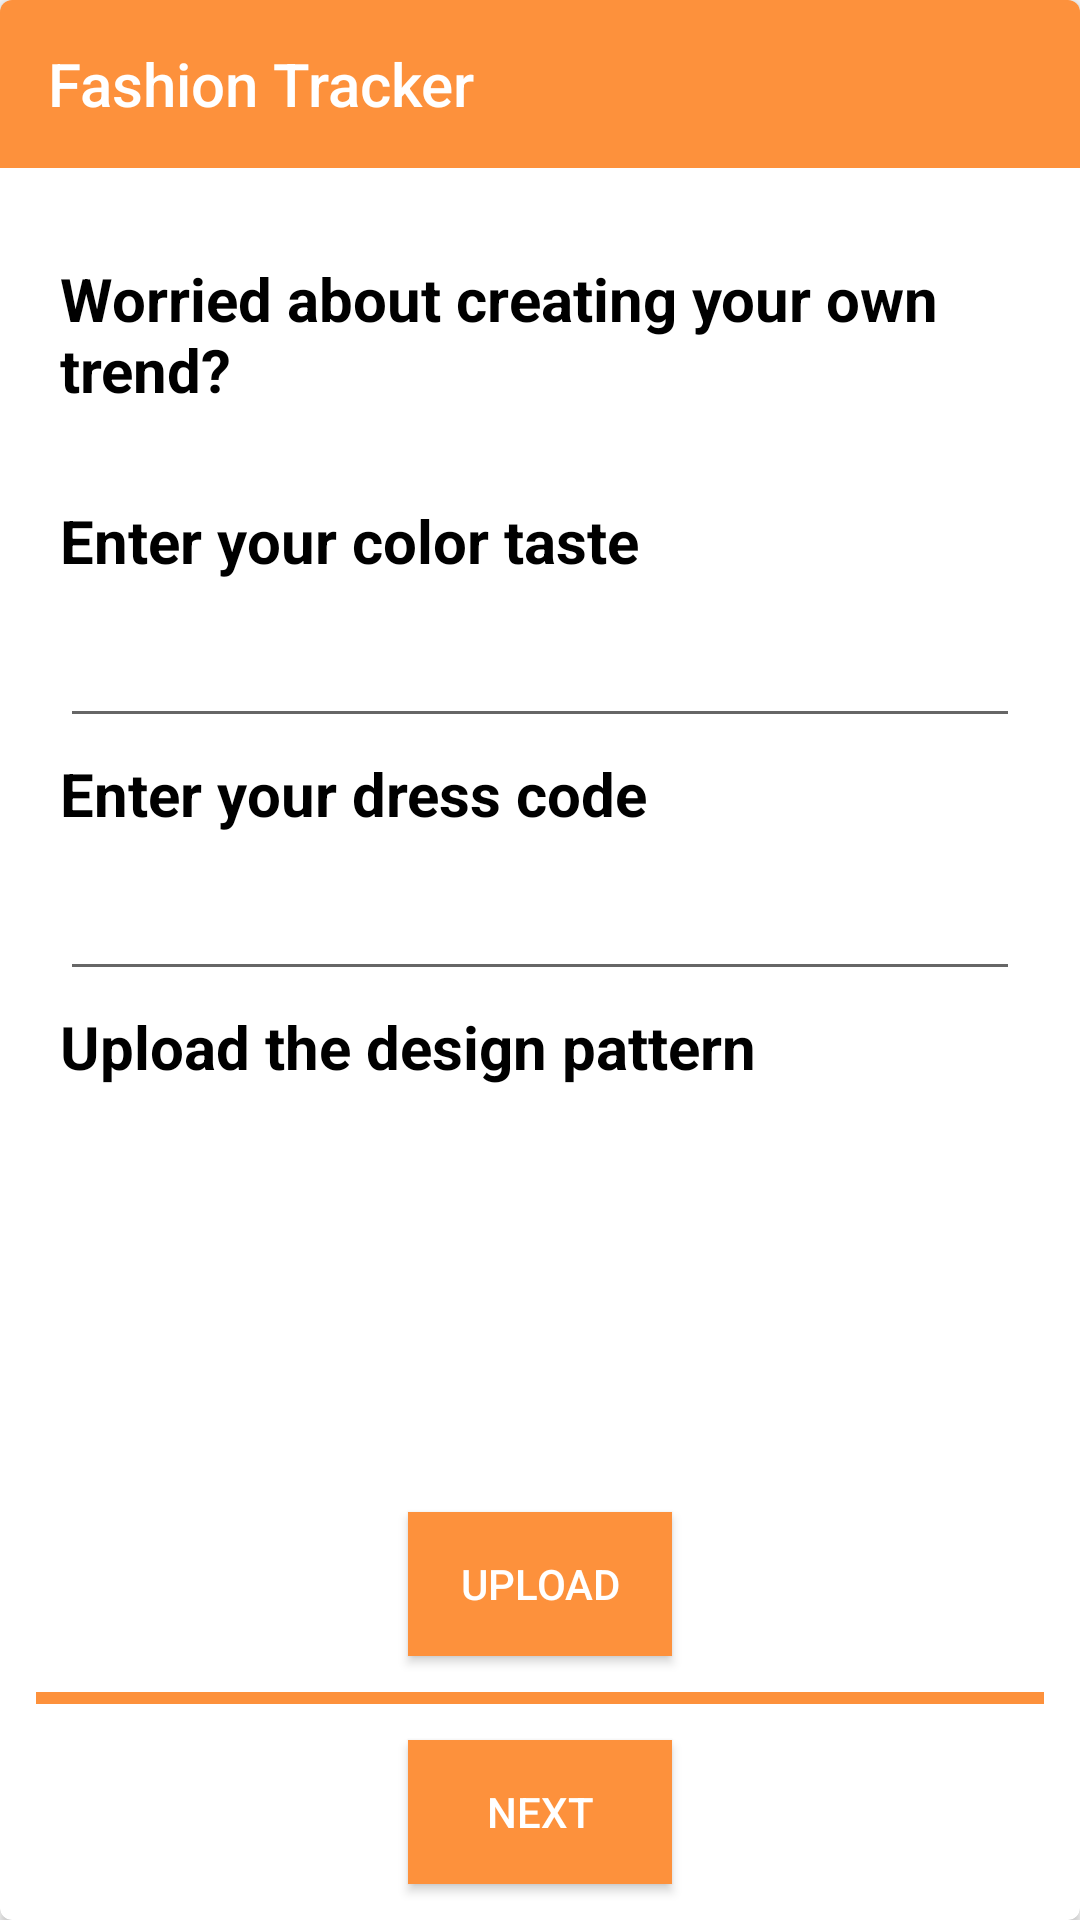

Produce the Android XML layout that renders to this screen, including the resource entries it uses.
<!-- AndroidManifest.xml: application theme Theme.AppCompat.Light.NoActionBar -->
<!-- res/layout/activity_fashion.xml -->
<?xml version="1.0" encoding="utf-8"?>
<androidx.cardview.widget.CardView xmlns:android="http://schemas.android.com/apk/res/android"
    android:layout_width="match_parent"
    android:layout_height="match_parent"
    xmlns:tools="http://schemas.android.com/tools"
    xmlns:app="http://schemas.android.com/apk/res-auto"
    android:padding="4dp"
    app:cardCornerRadius="4dp"
    android:background="#d3d3d3"
    tools:context=".FashionActivity"
    android:elevation="8dp">
    <RelativeLayout
        android:layout_width="match_parent"
        android:layout_height="match_parent">
       <androidx.appcompat.widget.Toolbar
           android:layout_width="match_parent"
           android:layout_height="wrap_content"
           android:id="@+id/toolbar"
           android:background="#fd913c"
           android:theme="@style/ThemeOverlay.AppCompat.Dark.ActionBar"
           app:title="Fashion Tracker"/>
        <TextView
            android:layout_width="match_parent"
            android:layout_height="wrap_content"
            android:layout_below="@id/toolbar"
            android:text="Worried about creating your own trend?"
            android:layout_marginHorizontal="20dp"
            android:layout_marginVertical="30dp"
            android:textSize="20sp"
            android:textColor="#000000"
            android:textStyle="bold"
            android:id="@+id/trend"/>
        <LinearLayout
            android:layout_below="@id/trend"
            android:id="@+id/color"
            android:layout_width="match_parent"
            android:layout_height="wrap_content"

            android:orientation="vertical"
            >
            <LinearLayout
                android:layout_width="match_parent"
                android:layout_height="wrap_content"
                android:orientation="horizontal">
                <TextView
                    android:layout_width="match_parent"
                    android:layout_height="wrap_content"
                    android:layout_marginLeft="20dp"
                    android:textSize="20sp"
                    android:textStyle="bold"
                    android:textColor="#000000"
                    android:layout_marginRight="2dp"
                    android:text="Enter your color taste"
                    android:layout_weight="1"/>

            </LinearLayout>

            <LinearLayout
                android:layout_width="match_parent"
                android:layout_height="wrap_content"
                android:id="@+id/pulse_temp"
                android:layout_marginBottom="5dp"
                android:layout_below="@id/color"
                android:orientation="horizontal">
                <com.google.android.material.textfield.TextInputLayout
                    android:layout_width="10dp"
                    android:layout_height="wrap_content"
                    android:layout_marginHorizontal="20dp"
                    android:layout_weight="1">

                    <com.google.android.material.textfield.TextInputEditText
                        android:layout_width="match_parent"
                        android:layout_height="wrap_content"
                        android:id="@+id/pulse"
                        android:textColor="#29303e"
                        android:inputType="text"
                        android:layout_weight="1">


                    </com.google.android.material.textfield.TextInputEditText>

                </com.google.android.material.textfield.TextInputLayout>


            </LinearLayout>
        </LinearLayout>
        <LinearLayout
            android:layout_width="match_parent"
            android:layout_height="wrap_content"
            android:id="@+id/bp_lay"
            android:orientation="vertical"
            android:layout_below="@id/color">
            <LinearLayout
                android:layout_width="match_parent"
                android:layout_height="wrap_content"
                android:id="@+id/bp_txt"
                android:layout_marginHorizontal="20dp"
                android:orientation="horizontal">
                <TextView
                    android:layout_width="match_parent"
                    android:layout_height="wrap_content"
                    android:textSize="20sp"
                    android:textStyle="bold"
                    android:textColor="#000000"
                    android:layout_marginRight="2dp"
                    android:text="Enter your dress code"
                    android:layout_weight="1"/>


            </LinearLayout>

            <LinearLayout
                android:layout_width="match_parent"
                android:layout_height="wrap_content"
                android:id="@+id/bp"
                android:layout_marginHorizontal="20dp"
                android:layout_marginBottom="5dp"
                android:orientation="horizontal">
                <com.google.android.material.textfield.TextInputLayout
                    android:layout_width="10dp"
                    android:layout_height="wrap_content"
                    android:layout_weight="1"
                    >

                    <com.google.android.material.textfield.TextInputEditText
                        android:layout_width="match_parent"
                        android:layout_height="wrap_content"
                        android:id="@+id/bp_low"
                        android:textColor="#29303e"
                        android:inputType="text"
                        android:layout_weight="1">


                    </com.google.android.material.textfield.TextInputEditText>

                </com.google.android.material.textfield.TextInputLayout>


            </LinearLayout>
        </LinearLayout>
        <LinearLayout
            android:layout_width="match_parent"
            android:layout_height="wrap_content"
            android:layout_below="@id/bp_lay"
            android:orientation="vertical"
            android:id="@+id/spo_resr_lay">


            <LinearLayout
                android:id="@+id/spo_resr_txt"
                android:layout_width="match_parent"
                android:layout_height="wrap_content"
                android:orientation="horizontal">
                <TextView
                    android:layout_width="match_parent"
                    android:layout_height="wrap_content"
                    android:layout_marginLeft="20dp"
                    android:id="@+id/uploadtxt"
                    android:textSize="20sp"
                    android:textColor="#000000"
                    android:textStyle="bold"
                    android:layout_marginRight="2dp"
                    android:text="Upload the design pattern"
                    android:layout_weight="1"/>


            </LinearLayout>

        </LinearLayout>

        <ImageView
            android:layout_width="wrap_content"
            android:layout_height="178dp"
            android:layout_above="@id/uploadbtn"
            android:layout_margin="20dp"
            android:id="@+id/img"
            />

        <Button
            android:id="@+id/uploadbtn"
            android:layout_width="wrap_content"
            android:layout_height="wrap_content"
            android:text="Upload"
            android:textColor="#ffffff"
            android:background="#fd913c"
            android:layout_above="@id/view"
            android:layout_centerHorizontal="true"
            android:src="@drawable/ic_baseline_cloud_upload_24" />
        <View
            android:id="@+id/view"
            android:layout_width="match_parent"
            android:layout_height="4dp"
            android:layout_above="@id/nxtbtn"
            android:layout_marginTop="8dp"
            android:layout_margin="12dp"
            android:background="#fd913c"/>

        <Button
            android:id="@+id/nxtbtn"
            android:layout_width="wrap_content"
            android:layout_height="wrap_content"
            android:layout_alignParentBottom="true"
            android:text="Next"
            android:textColor="#ffffff"
            android:background="#fd913c"
            android:layout_centerHorizontal="true"
            android:layout_marginBottom="12dp"
            android:src="@drawable/ic_baseline_cloud_upload_24" />

    </RelativeLayout>

</androidx.cardview.widget.CardView>
<!-- resources referenced by this layout -->
<resources>

</resources>
